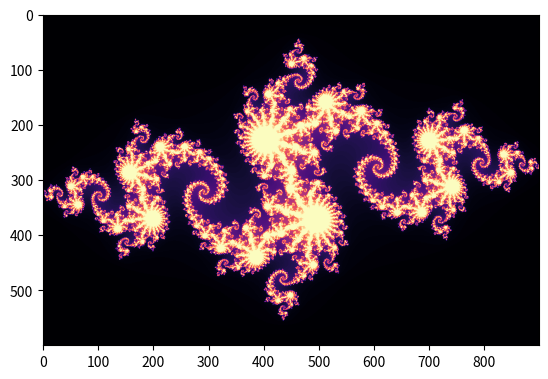

Write the Python code that produced this figure.
import numpy as np
import matplotlib.pyplot as plt


def julia_set(c=-0.8 + 0.156j, height=600, width=900, x=0, y=0, zoom=1, max_iterations=150):
    x_width = 1.5
    y_height = 1.5 * height / width
    x_from = x - x_width / zoom
    x_to = x + x_width / zoom
    y_from = y - y_height / zoom
    y_to = y + y_height / zoom

    x = np.linspace(x_from, x_to, width).reshape((1, width))
    y = np.linspace(y_from, y_to, height).reshape((height, 1))
    z = x + 1j * y

    c = np.full(z.shape, c)

    div_time = np.zeros(z.shape, dtype=int)
    m = np.full(c.shape, True, dtype=bool)

    for i in range(max_iterations):
        z[m] = z[m] ** 2 + c[m]

        m[np.abs(z) > 2] = False

        div_time[m] = i
    return div_time


plt.imshow(julia_set(), cmap='magma')
# plt.imshow(julia_set(c=-0.4 + 0.6j, max_iterations=100), cmap='magma')

plt.show()
